6-way image classification set "Dataset" from GitHub (ragavpn/WELD_DETECTION); label vocabulary: burn through, excess penetration, gas hole, lack of fusion, multiple pores, no anomaly.

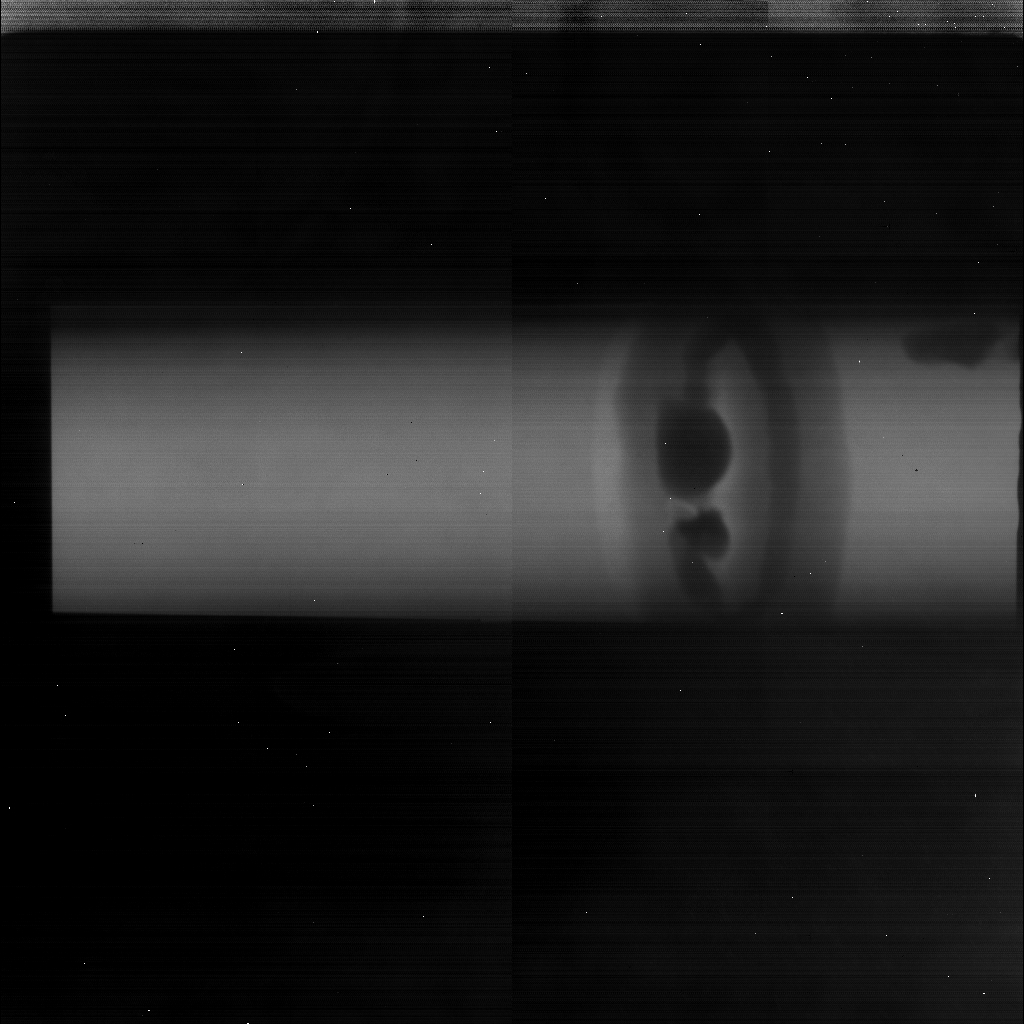
Label: excess penetration

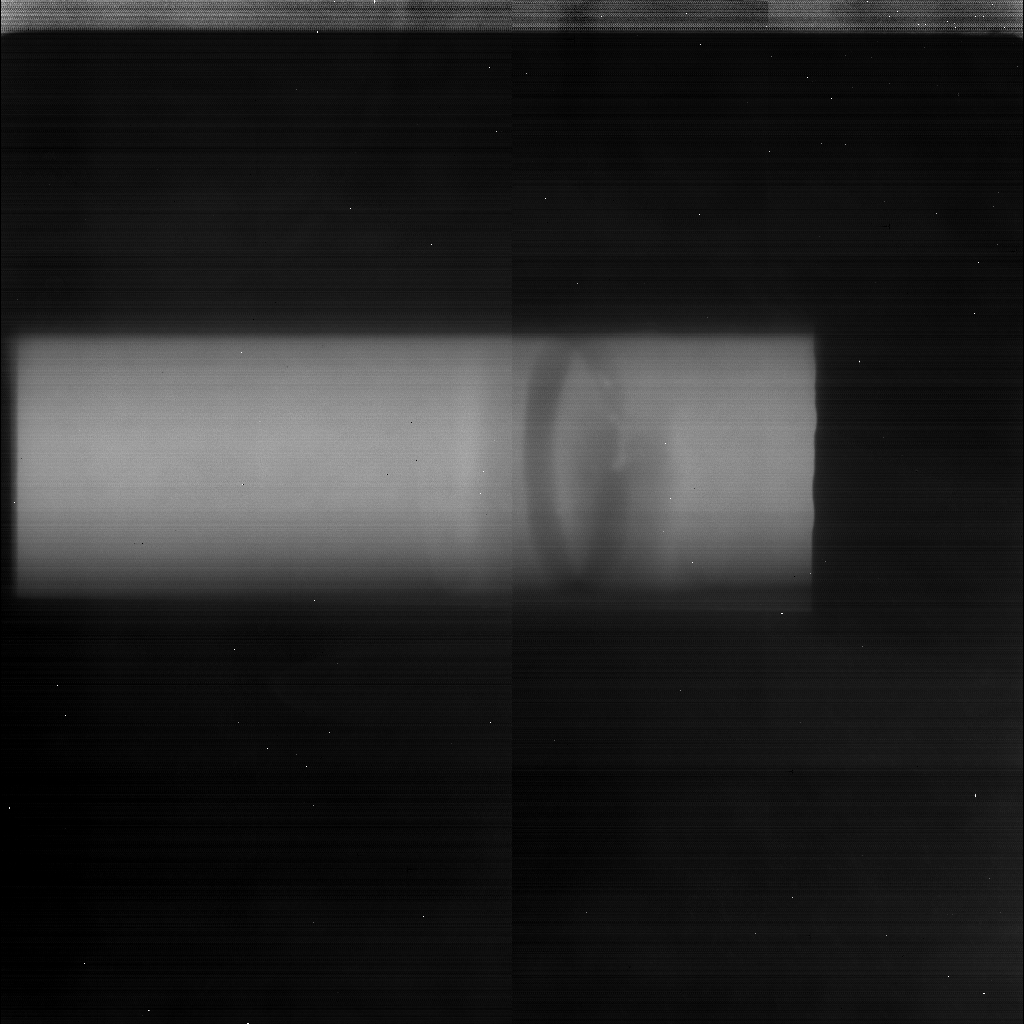
Label: lack of fusion

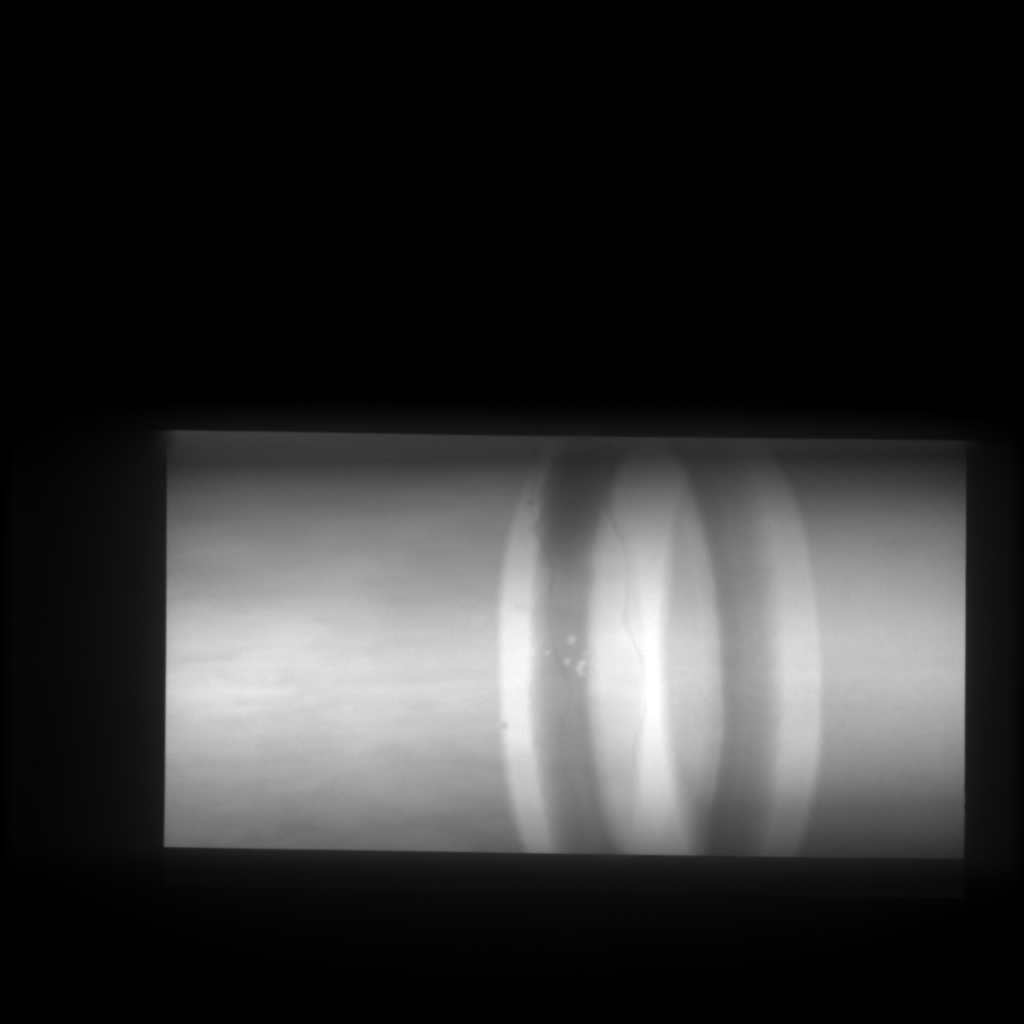
Label: multiple pores

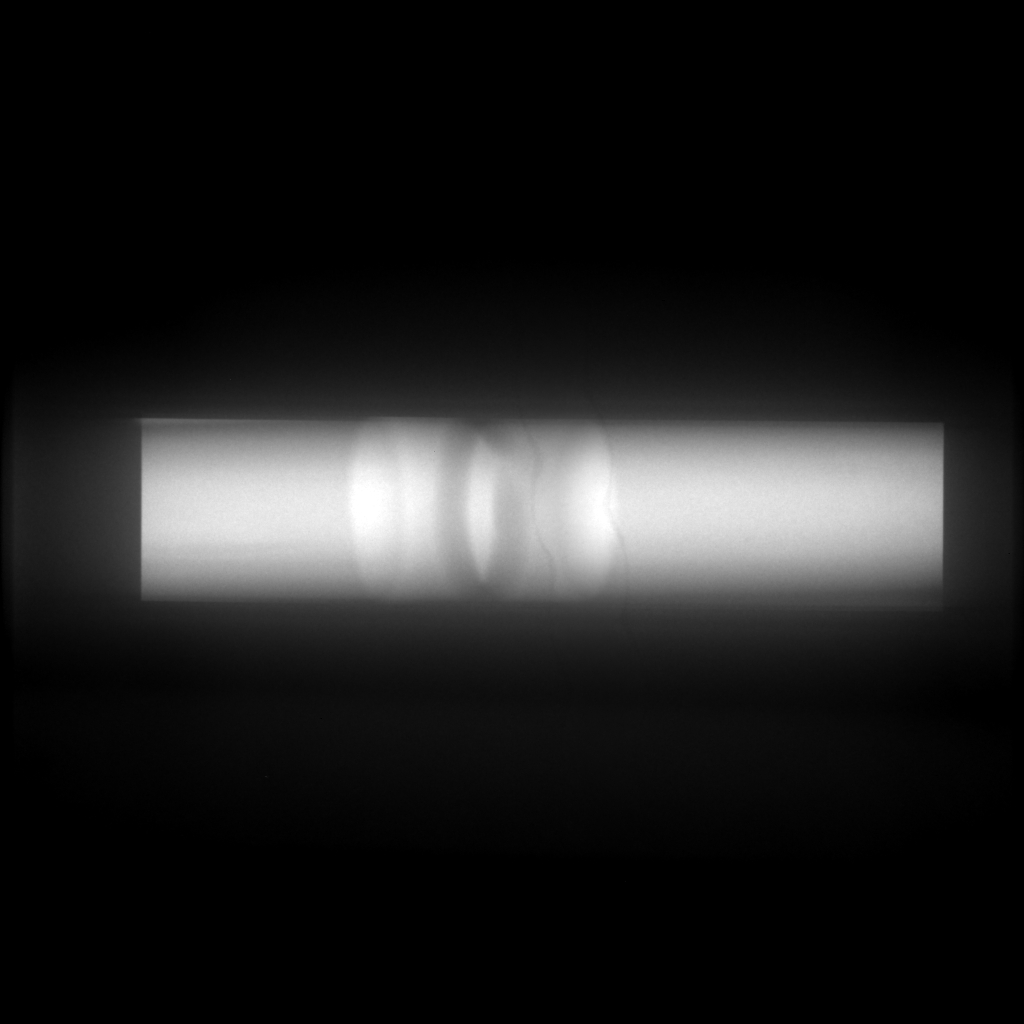
Label: no anomaly

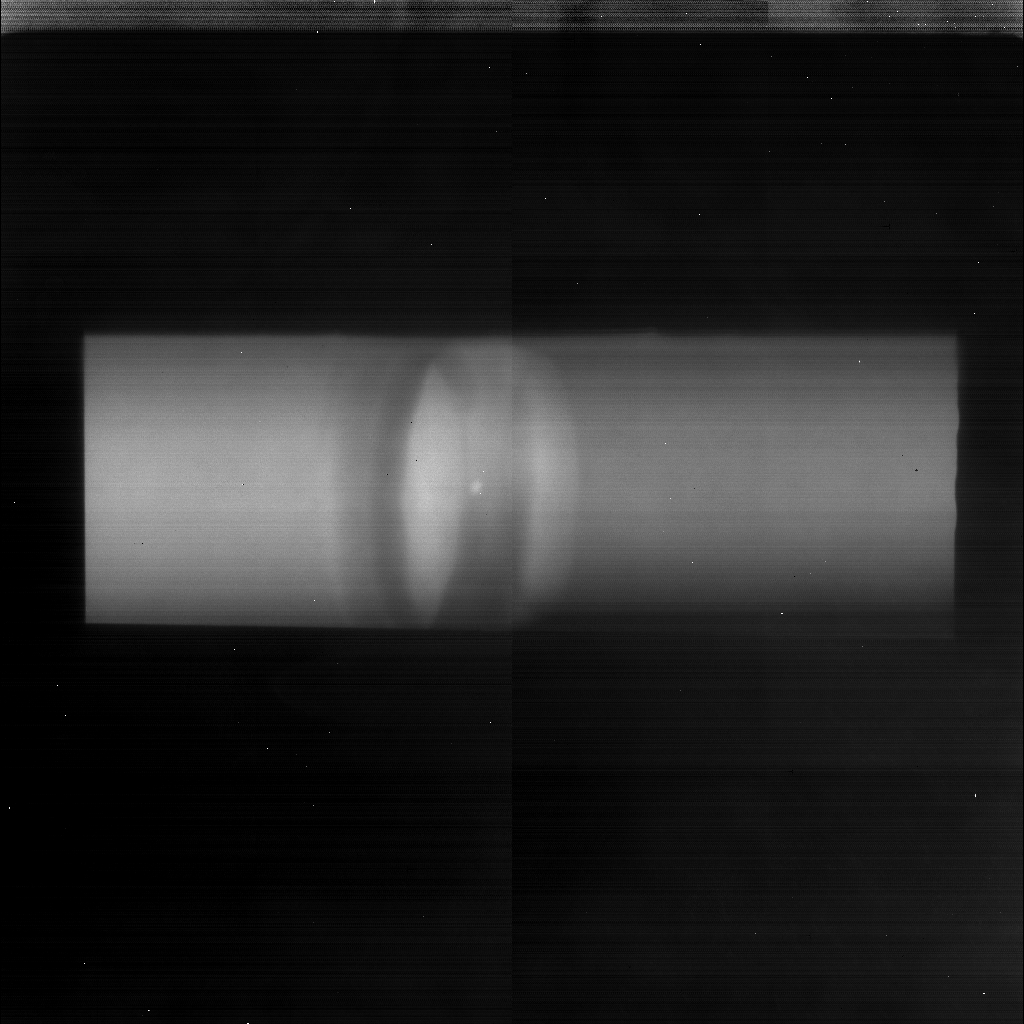
Label: gas hole

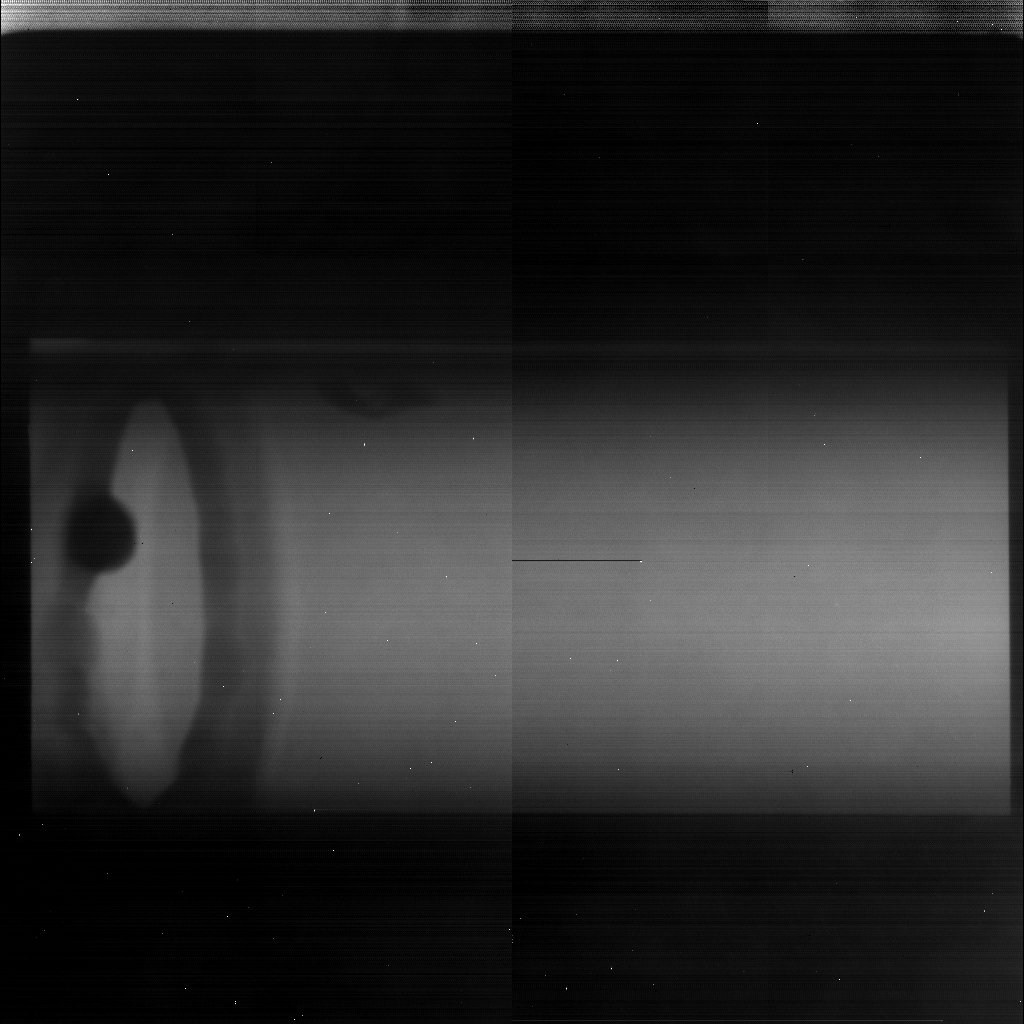
Label: excess penetration
